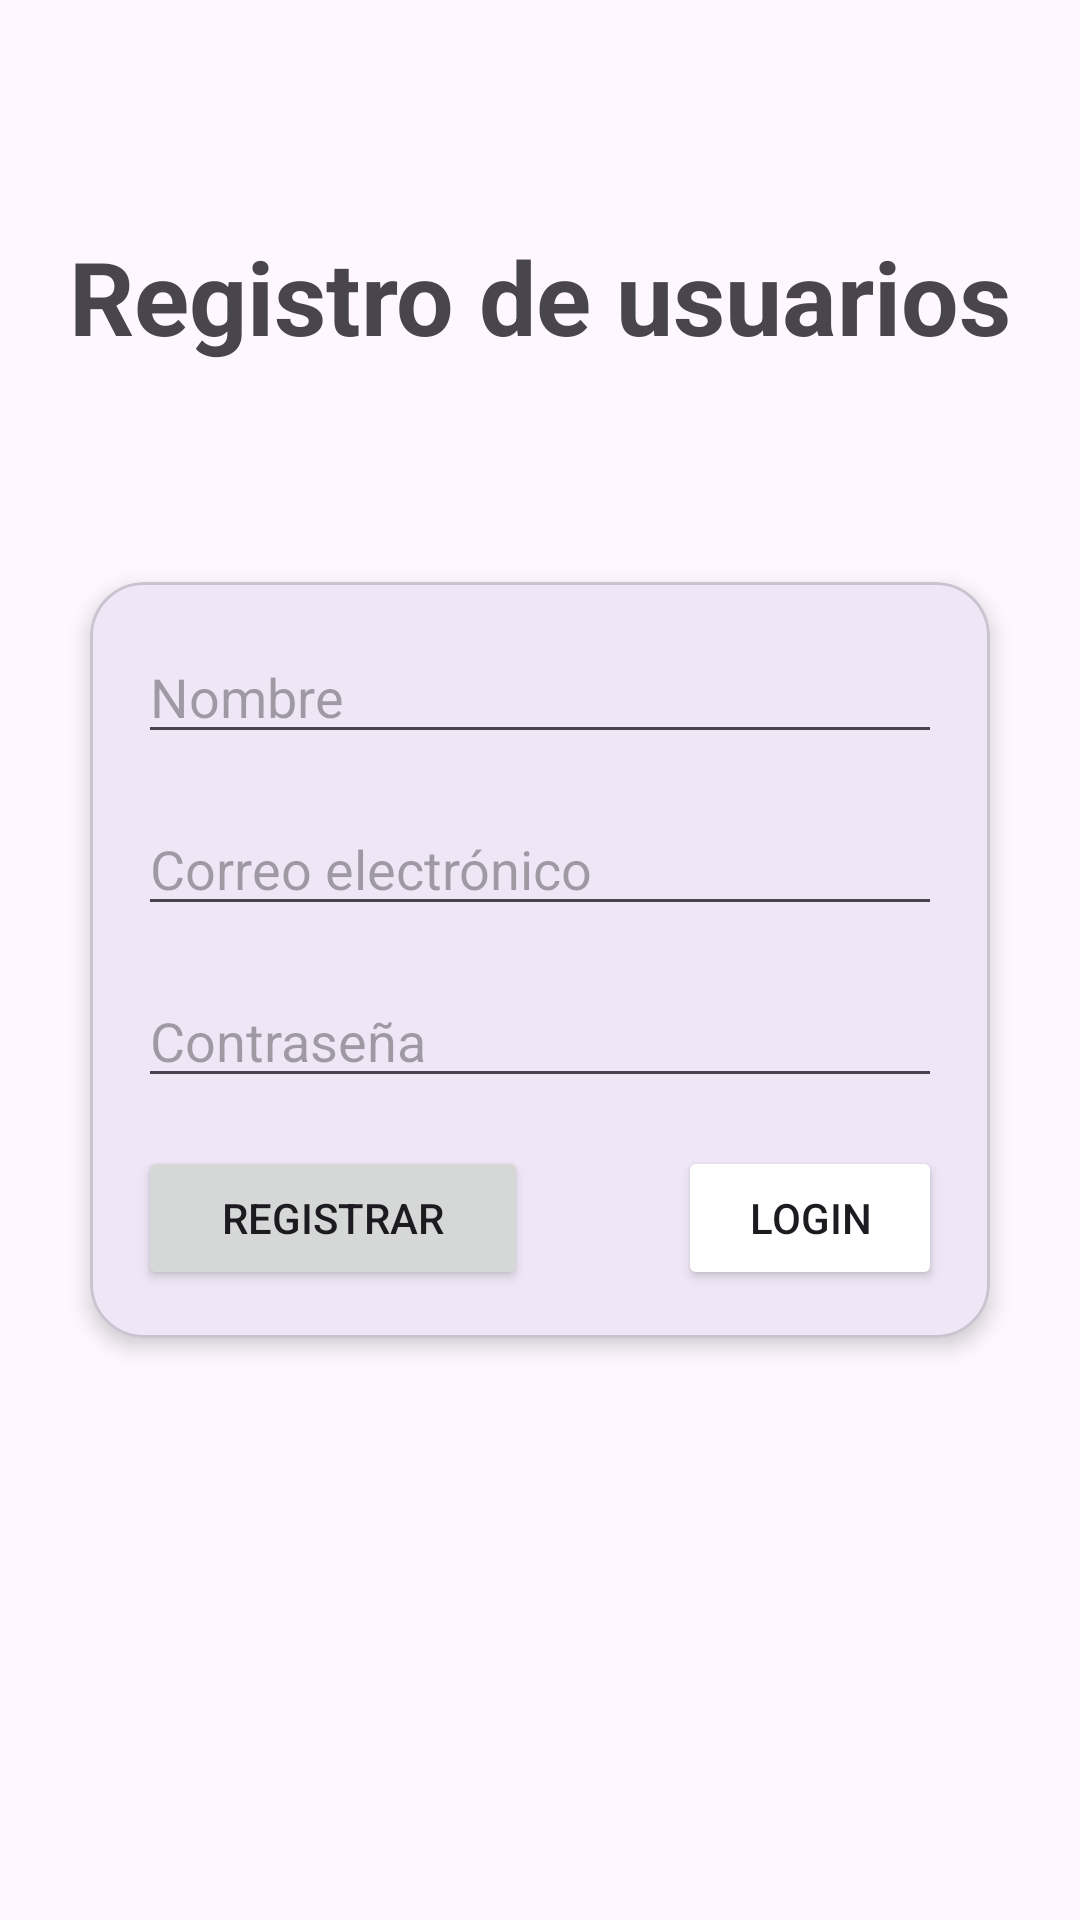

Produce the Android XML layout that renders to this screen, including the resource entries it uses.
<!-- AndroidManifest.xml: application theme Theme.DiploFirebase0 -->
<!-- res/layout/activity_register.xml -->
<?xml version="1.0" encoding="utf-8"?>
<androidx.constraintlayout.widget.ConstraintLayout xmlns:android="http://schemas.android.com/apk/res/android"
    xmlns:app="http://schemas.android.com/apk/res-auto"
    xmlns:tools="http://schemas.android.com/tools"
    android:id="@+id/main"
    android:layout_width="match_parent"
    android:layout_height="match_parent"
    android:padding="16dp"
    tools:context=".Register.RegisterActivity">

    <TextView
        android:id="@+id/textViewTitle"
        android:layout_width="wrap_content"
        android:layout_height="wrap_content"
        android:text="@string/registration_title"
        android:textSize="34sp"
        android:textStyle="bold"
        android:layout_marginTop="60dp"
        app:layout_constraintTop_toTopOf="parent"
        app:layout_constraintStart_toStartOf="parent"
        app:layout_constraintEnd_toEndOf="parent" />

    <ImageView
        android:id="@+id/imageViewHeader"
        android:layout_width="match_parent"
        android:layout_height="wrap_content"
        android:src="@drawable/header"
        android:layout_marginTop="-125dp"
        app:layout_constraintTop_toTopOf="parent"
        app:layout_constraintStart_toStartOf="parent"
        app:layout_constraintEnd_toEndOf="parent" />

    <ImageView
        android:id="@+id/imageViewFooter"
        android:layout_width="match_parent"
        android:layout_height="wrap_content"
        android:src="@drawable/header"
        android:layout_marginBottom="-125dp"
        app:layout_constraintBottom_toBottomOf="parent"
        app:layout_constraintStart_toStartOf="parent"
        app:layout_constraintEnd_toEndOf="parent" />

    <com.google.android.material.card.MaterialCardView
        android:id="@+id/cardView"
        android:layout_width="300dp"
        android:layout_height="wrap_content"
        app:cardElevation="4dp"
        app:cardCornerRadius="18dp"
        app:layout_constraintTop_toBottomOf="@id/imageViewHeader"
        app:layout_constraintStart_toStartOf="parent"
        app:layout_constraintEnd_toEndOf="parent"
        app:layout_constraintBottom_toTopOf="@id/imageViewFooter"
        app:layout_constraintHorizontal_bias="0.5"
        app:layout_constraintVertical_bias="0.5">

        <RelativeLayout
            android:layout_width="match_parent"
            android:layout_height="wrap_content"
            android:padding="16dp">

            <EditText
                android:id="@+id/editTextName"
                android:layout_width="match_parent"
                android:layout_height="wrap_content"
                android:hint="@string/name_hint" />

            <EditText
                android:id="@+id/editTextEmail"
                android:layout_width="match_parent"
                android:layout_height="wrap_content"
                android:layout_below="@id/editTextName"
                android:layout_marginTop="16dp"
                android:hint="@string/email_hint" />

            <EditText
                android:id="@+id/editTextPassword"
                android:layout_width="match_parent"
                android:layout_height="wrap_content"
                android:layout_below="@id/editTextEmail"
                android:layout_marginTop="16dp"
                android:hint="@string/password_hint"
                android:inputType="textPassword" />

            <Button
                android:id="@+id/btnRegister"
                android:layout_width="130dp"
                android:layout_height="wrap_content"
                android:layout_below="@id/editTextPassword"
                android:layout_marginTop="16dp"
                android:text="@string/register_button_text" />
            <Button
                android:id="@+id/btnLogin"
                android:layout_width="wrap_content"
                android:layout_height="wrap_content"
                android:layout_below="@id/editTextPassword"
                android:backgroundTint="@color/white_dark"
                android:layout_marginTop="16dp"
                android:layout_marginStart="180dp"
                android:text="@string/login_button_text" />

        </RelativeLayout>
    </com.google.android.material.card.MaterialCardView>

</androidx.constraintlayout.widget.ConstraintLayout>
<!-- resources referenced by this layout -->
<resources>
  <string name="email_hint">Correo electrónico</string>
  <string name="login_button_text">Login</string>
  <string name="name_hint">Nombre</string>
  <string name="password_hint">Contraseña</string>
  <string name="register_button_text">Registrar</string>
  <string name="registration_title">Registro de usuarios</string>
  <style name="Theme.DiploFirebase0" parent="Base.Theme.DiploFirebase0" />
  <style name="Base.Theme.DiploFirebase0" parent="Theme.Material3.DayNight.NoActionBar">
          
          
      </style>
</resources>
